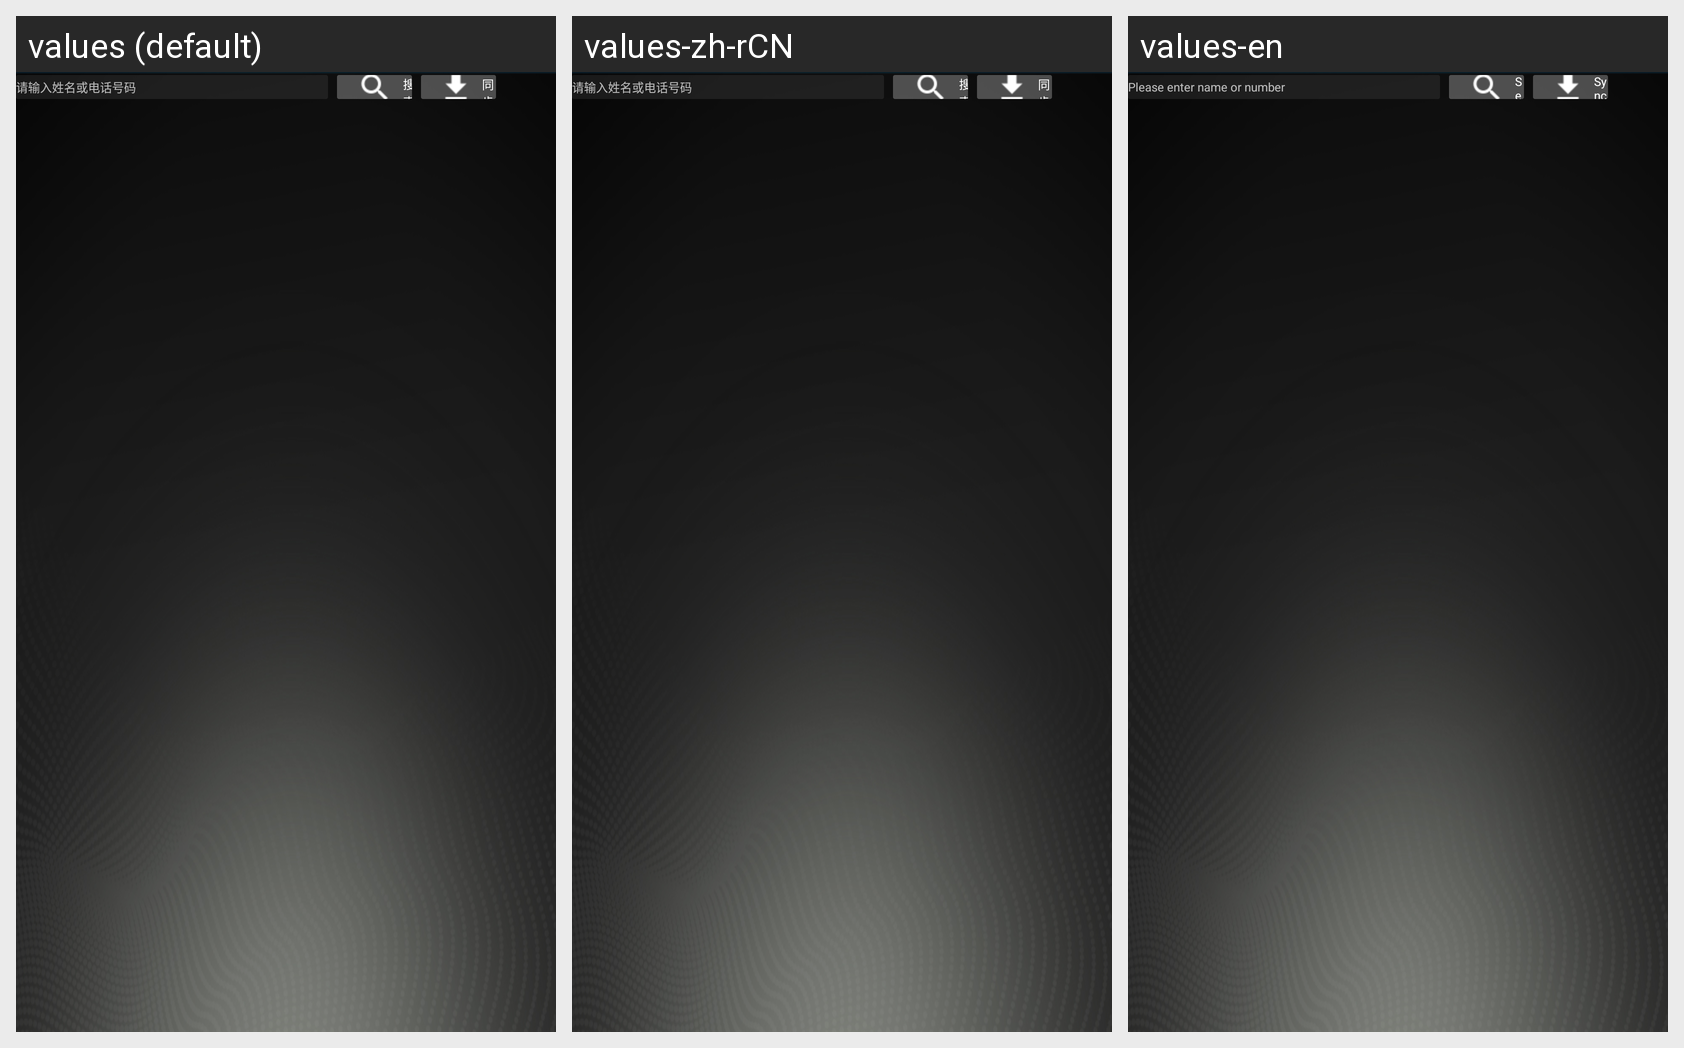

The same Android screen rendered under several of its app's locales, left to right. List the strings drawn on it with the default value and each locale's translation.
Android screen res/layout/fragment_bt_contact_layout.xml rendered under 3 locales, left to right: values (default), values-zh-rCN, values-en. Device: Nexus 5 (rendered at 1080×1920; each locale shown at half size, 540×960, under a caption strip naming it); theme Theme.AppStartLoad.
Strings drawn on this screen, with the default value and each locale's value (text and hints the layout hard-codes, and strings that could not be matched under every locale, appear in the picture but are not listed):

bt_contact_search_hint
  values: 请输入姓名或电话号码
  values-zh-rCN: 请输入姓名或电话号码
  values-en: Please enter name or number

bt_contact_search_button_hint
  values: 搜索
  values-zh-rCN: 搜索
  values-en: Search

bt_contact_sync_button_hint
  values: 同步
  values-zh-rCN: 同步
  values-en: Sync
